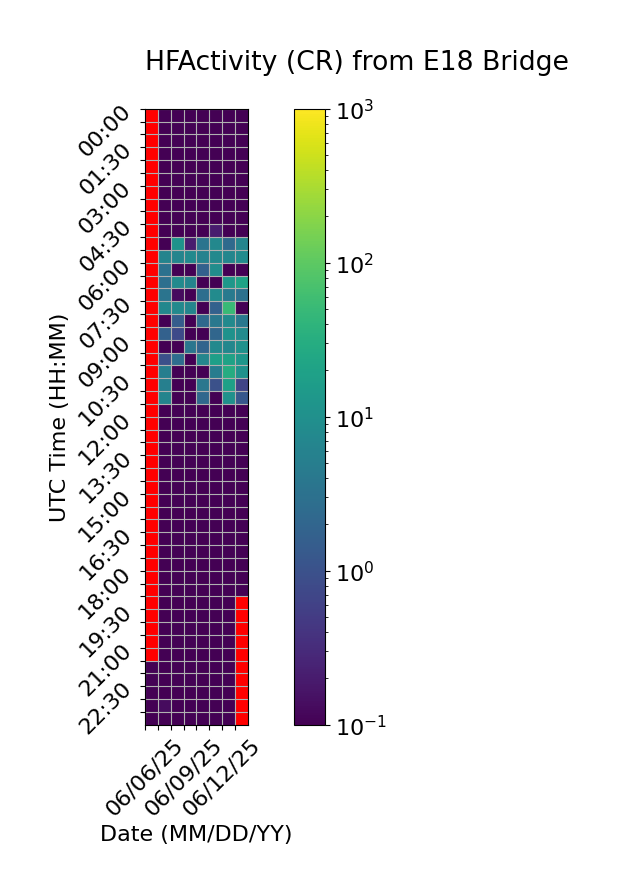

The data file committed next to this chart (first rows):
Time (UTC), 06/06/25, 06/07/25, 06/08/25, 06/09/25, 06/10/25, 06/11/25, 06/12/25, 06/13/25
00:00, , 0.0, 0.0, 0.0, 0.0, 0.0, 0.0, 0.0
00:30, , 0.0, 0.0, 0.0, 0.0, 0.0, 0.0, 0.0
01:00, , 0.0, 0.0, 0.0, 0.0, 0.0, 0.0, 0.0
01:30, , 0.0, 0.0, 0.06667, 0.0, 0.0, 0.0, 0.0
02:00, , 0.0, 0.0, 0.0, 0.0, 0.0, 0.06667, 0.0
02:30, , 0.0, 0.0, 0.0, 0.0, 0.0, 0.0, 0.0
03:00, , 0.0, 0.0, 0.0, 0.0, 0.0, 0.0, 0.0
03:30, , 0.0, 0.0, 0.0, 0.0, 0.0, 0.0, 0.0
04:00, , 0.0, 0.0, 0.0, 0.0, 0.0, 0.0, 0.0
04:30, , 0.0, 0.0, 0.0, 0.0, 0.2, 0.06667, 0.0
05:00, , 0.0, 11.27, 0.2, 3.467, 7.467, 2.4, 6.667
05:30, , 6.267, 6.6, 8.0, 5.867, 7.6, 6.933, 8.6
06:00, , 3.133, 0.0, 0.0, 1.733, 9.2, 0.0, 0.0
06:30, , 2.867, 8.2, 6.467, 0.0, 0.0, 13.0, 21.0
07:00, , 3.4, 0.1333, 0.0, 2.8, 8.467, 4.267, 3.067
07:30, , 7.0, 7.667, 6.6, 0.0, 1.733, 51.07, 0.0
08:00, , 0.0, 1.533, 0.0, 2.333, 4.067, 8.333, 4.0
08:30, , 1.733, 0.8, 0.0, 0.06667, 2.067, 10.93, 8.533
09:00, , 0.0, 0.0, 3.667, 1.933, 8.0, 7.0, 10.4
09:30, , 0.9333, 2.667, 0.0, 6.8, 18.2, 20.2, 12.8
10:00, , 5.067, 0.0, 0.0, 0.0, 4.733, 29.73, 10.6
10:30, , 5.267, 0.06667, 0.06667, 3.867, 1.0, 19, 0.6667
11:00, , 6.333, 0.0, 0.0, 2.267, 0.0, 10.47, 1.267
11:30, , 0.0, 0.0, 0.0, 0.0, 0.0, 0.0, 0.0
12:00, , 0.0, 0.0, 0.0, 0.0, 0.0, 0.0, 0.0
12:30, , 0.0, 0.0, 0.0, 0.0, 0.0, 0.0, 0.0
13:00, , 0.0, 0.0, 0.0, 0.0, 0.0, 0.0, 0.0
13:30, , 0.0, 0.0, 0.0, 0.0, 0.0, 0.0, 0.0
14:00, , 0.0, 0.0, 0.0, 0.0, 0.0, 0.0, 0.0
14:30, , 0.0, 0.0, 0.0, 0.0, 0.0, 0.0, 0.0
15:00, , 0.0, 0.0, 0.06667, 0.0, 0.0, 0.0, 0.0
15:30, , 0.0, 0.0, 0.0, 0.0, 0.0, 0.0, 0.0
16:00, , 0.0, 0.0, 0.0, 0.06667, 0.0, 0.0, 0.0
16:30, , 0.0, 0.0, 0.0, 0.0, 0.0, 0.0, 0.0
17:00, , 0.0, 0.0, 0.0, 0.0, 0.0, 0.0, 0.0
17:30, , 0.0, 0.0, 0.0, 0.0, 0.0, 0.0, 0.0
18:00, , 0.0, 0.0, 0.0, 0.0, 0.0, 0.0, 0.0
18:30, , 0.0, 0.0, 0.0, 0.0, 0.0, 0.0, 0.0
19:00, , 0.0, 0.0, 0.0, 0.0, 0.0, 0.0, 
19:30, , 0.0, 0.0, 0.0, 0.0, 0.0, 0.0, 
20:00, , 0.0, 0.06667, 0.0, 0.0, 0.06667, 0.0, 
20:30, , 0.0, 0.0, 0.0, 0.0, 0.0, 0.06667, 
21:00, , 0.0, 0.0, 0.0, 0.0, 0.0, 0.0, 
21:30, 0.0, 0.0, 0.0, 0.0, 0.0, 0.0, 0.0, 
22:00, 0.0, 0.0, 0.0, 0.0, 0.0, 0.0, 0.0, 
22:30, 0.0, 0.0, 0.0, 0.0, 0.0, 0.0, 0.0, 
23:00, 0.06667, 0.1333, 0.0, 0.0, 0.0, 0.0, 0.0, 
23:30, 0.0, 0.0, 0.0, 0.0, 0.0, 0.0, 0.0, 
